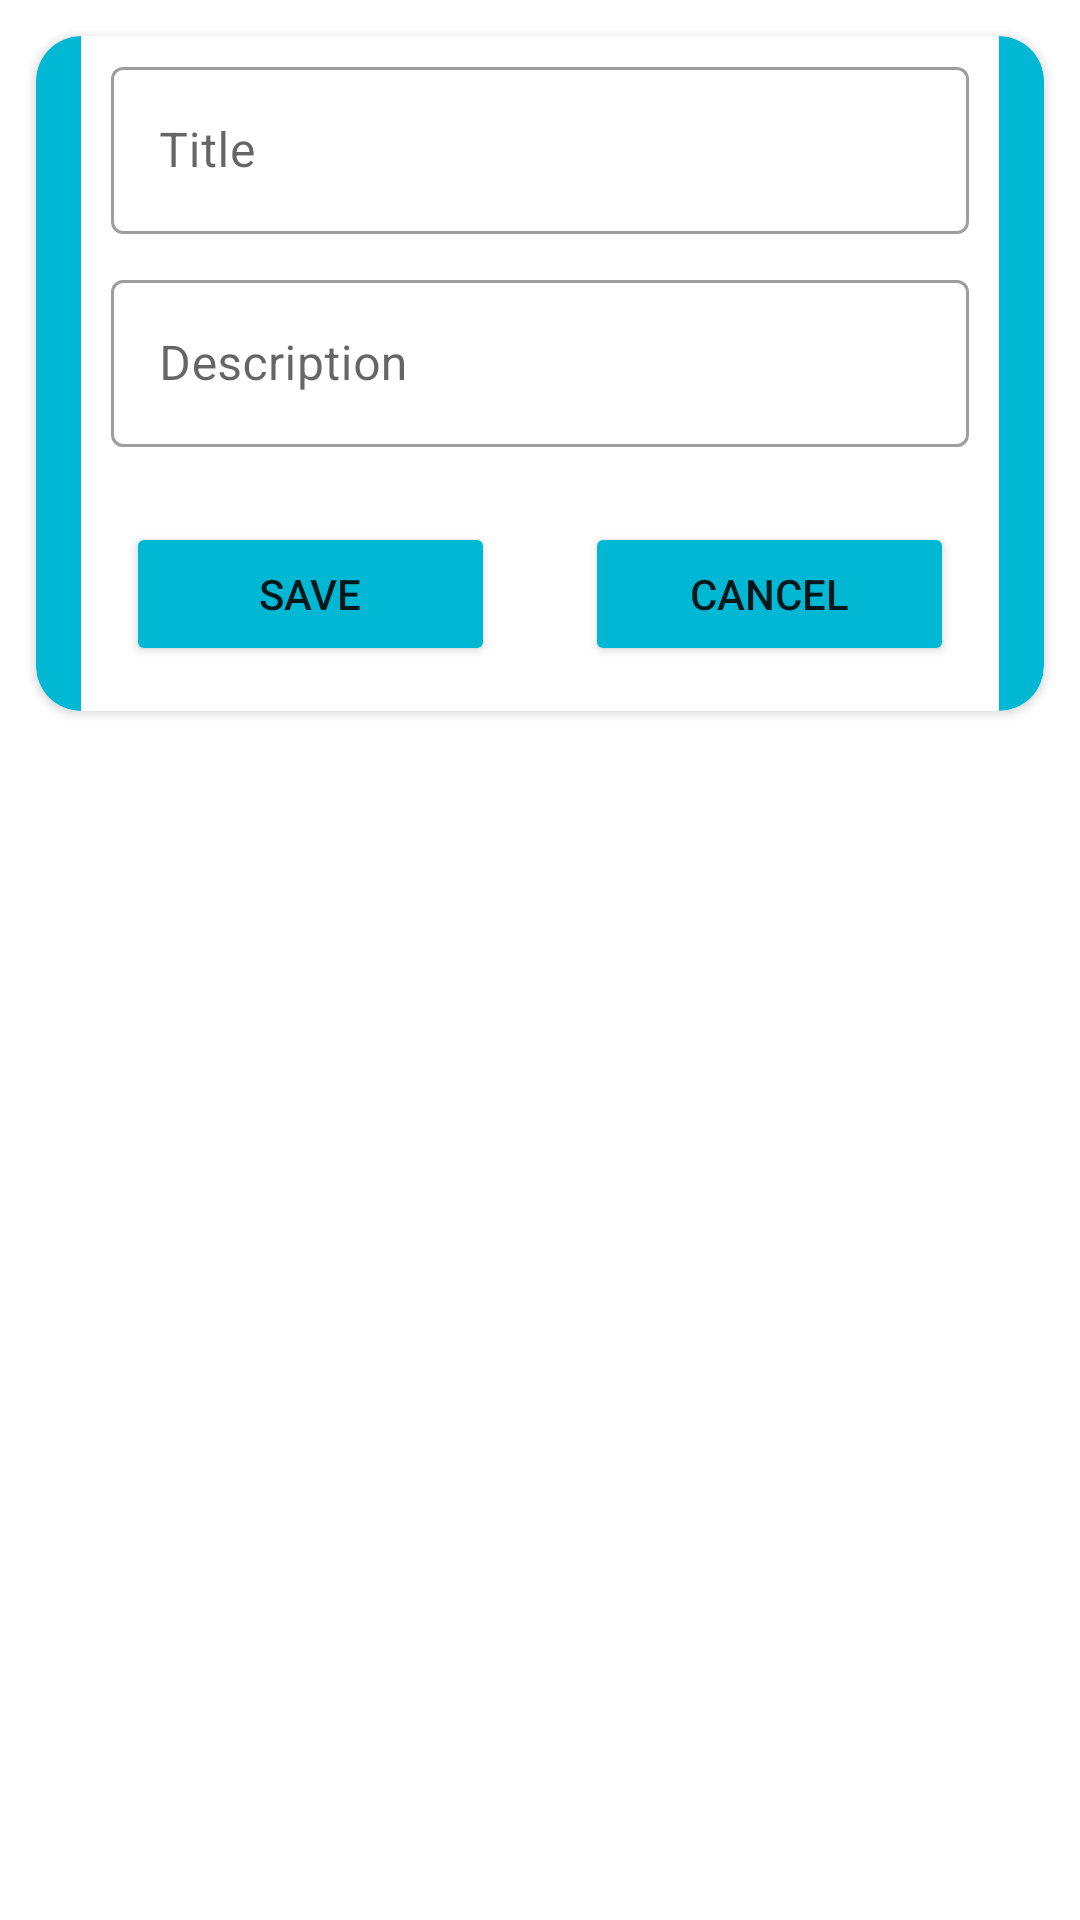

The Android layout XML behind this screen, and the referenced resources:
<!-- AndroidManifest.xml: application theme Theme.SwipeDeleteFirebase -->
<!-- res/layout/dialog_add.xml -->
<?xml version="1.0" encoding="utf-8"?>
<RelativeLayout xmlns:android="http://schemas.android.com/apk/res/android"
    android:layout_width="match_parent"
    android:layout_height="match_parent"
    xmlns:app="http://schemas.android.com/apk/res-auto"
    android:theme="@style/Theme.MaterialComponents.DayNight.NoActionBar">

    <androidx.cardview.widget.CardView
        android:layout_width="match_parent"
        android:layout_height="wrap_content"
        android:elevation="18dp"
        android:layout_margin="12dp"
        android:backgroundTint="#00B8D4"
        app:cardCornerRadius="15dp"
        >

    <RelativeLayout
        android:layout_width="match_parent"
        android:layout_height="wrap_content"
        android:layout_marginLeft="15dp"
        android:layout_marginRight="15dp"
        android:background="@color/white">

        <com.google.android.material.textfield.TextInputLayout
            android:id="@+id/titleO"
            style="@style/Widget.MaterialComponents.TextInputLayout.OutlinedBox"
            android:layout_width="match_parent"
            android:layout_marginRight="10dp"
            android:layout_marginLeft="10dp"
            android:layout_marginBottom="10dp"
            android:layout_marginTop="5dp"
            android:layout_height="wrap_content"
            android:visibility="visible">

            <androidx.appcompat.widget.AppCompatEditText
                android:id="@+id/titleI"
                android:layout_width="match_parent"
                android:layout_height="wrap_content"
                android:hint="Title"
                android:inputType="number"
                android:textSize="16sp" />
        </com.google.android.material.textfield.TextInputLayout>

        <com.google.android.material.textfield.TextInputLayout
            android:id="@+id/descO"
            style="@style/Widget.MaterialComponents.TextInputLayout.OutlinedBox"
            android:layout_width="match_parent"
            android:layout_marginRight="10dp"
            android:layout_marginLeft="10dp"
            android:layout_marginBottom="10dp"
            android:layout_marginTop="0dp"
            android:layout_height="wrap_content"
            android:visibility="visible"
            android:layout_below="@+id/titleO">

            <androidx.appcompat.widget.AppCompatEditText
                android:id="@+id/etMetricBFCWeight"
                android:layout_width="match_parent"
                android:layout_height="wrap_content"
                android:hint="Description"
                android:inputType="numberDecimal"
                android:textSize="16sp" />
        </com.google.android.material.textfield.TextInputLayout>

        <LinearLayout
            android:layout_width="match_parent"
            android:layout_height="wrap_content"
            android:layout_below="@id/descO"
            android:orientation="horizontal">

            <Button
                android:layout_width="wrap_content"
                android:layout_height="wrap_content"
                android:text="Save"
                android:layout_weight="1"
                android:padding="8dp"
                android:layout_margin="15dp"
                android:backgroundTint="#00B8D4"

                />
            <Button
                android:layout_width="wrap_content"
                android:layout_height="wrap_content"
                android:text="Cancel"
                android:layout_weight="1"
                android:padding="8dp"
                android:layout_margin="15dp"
                android:backgroundTint="#00B8D4"

                />

        </LinearLayout>
     </RelativeLayout>
    </androidx.cardview.widget.CardView>

</RelativeLayout>
<!-- resources referenced by this layout -->
<resources>
  <style name="Theme.SwipeDeleteFirebase" parent="Theme.MaterialComponents.DayNight.NoActionBar">
          
          <item name="colorPrimary">#0091EA</item>
          <item name="colorPrimaryVariant">#00B8D4</item>
          <item name="colorOnPrimary">@color/white</item>
          
          <item name="colorSecondary">@color/teal_200</item>
          <item name="colorSecondaryVariant">@color/teal_700</item>
          <item name="colorOnSecondary">@color/black</item>
          
          <item name="android:statusBarColor" tools:targetApi="l">?attr/colorPrimaryVariant</item>
          
      </style>
  <!-- not gathered from this repository: default colours our renderer supplied (Android Studio template values) -->
  <color name="teal_200">#FF03DAC5</color>
  <color name="teal_700">#FF018786</color>
  <color name="black">#FF000000</color>
  <color name="white">#FFFFFFFF</color>
</resources>
